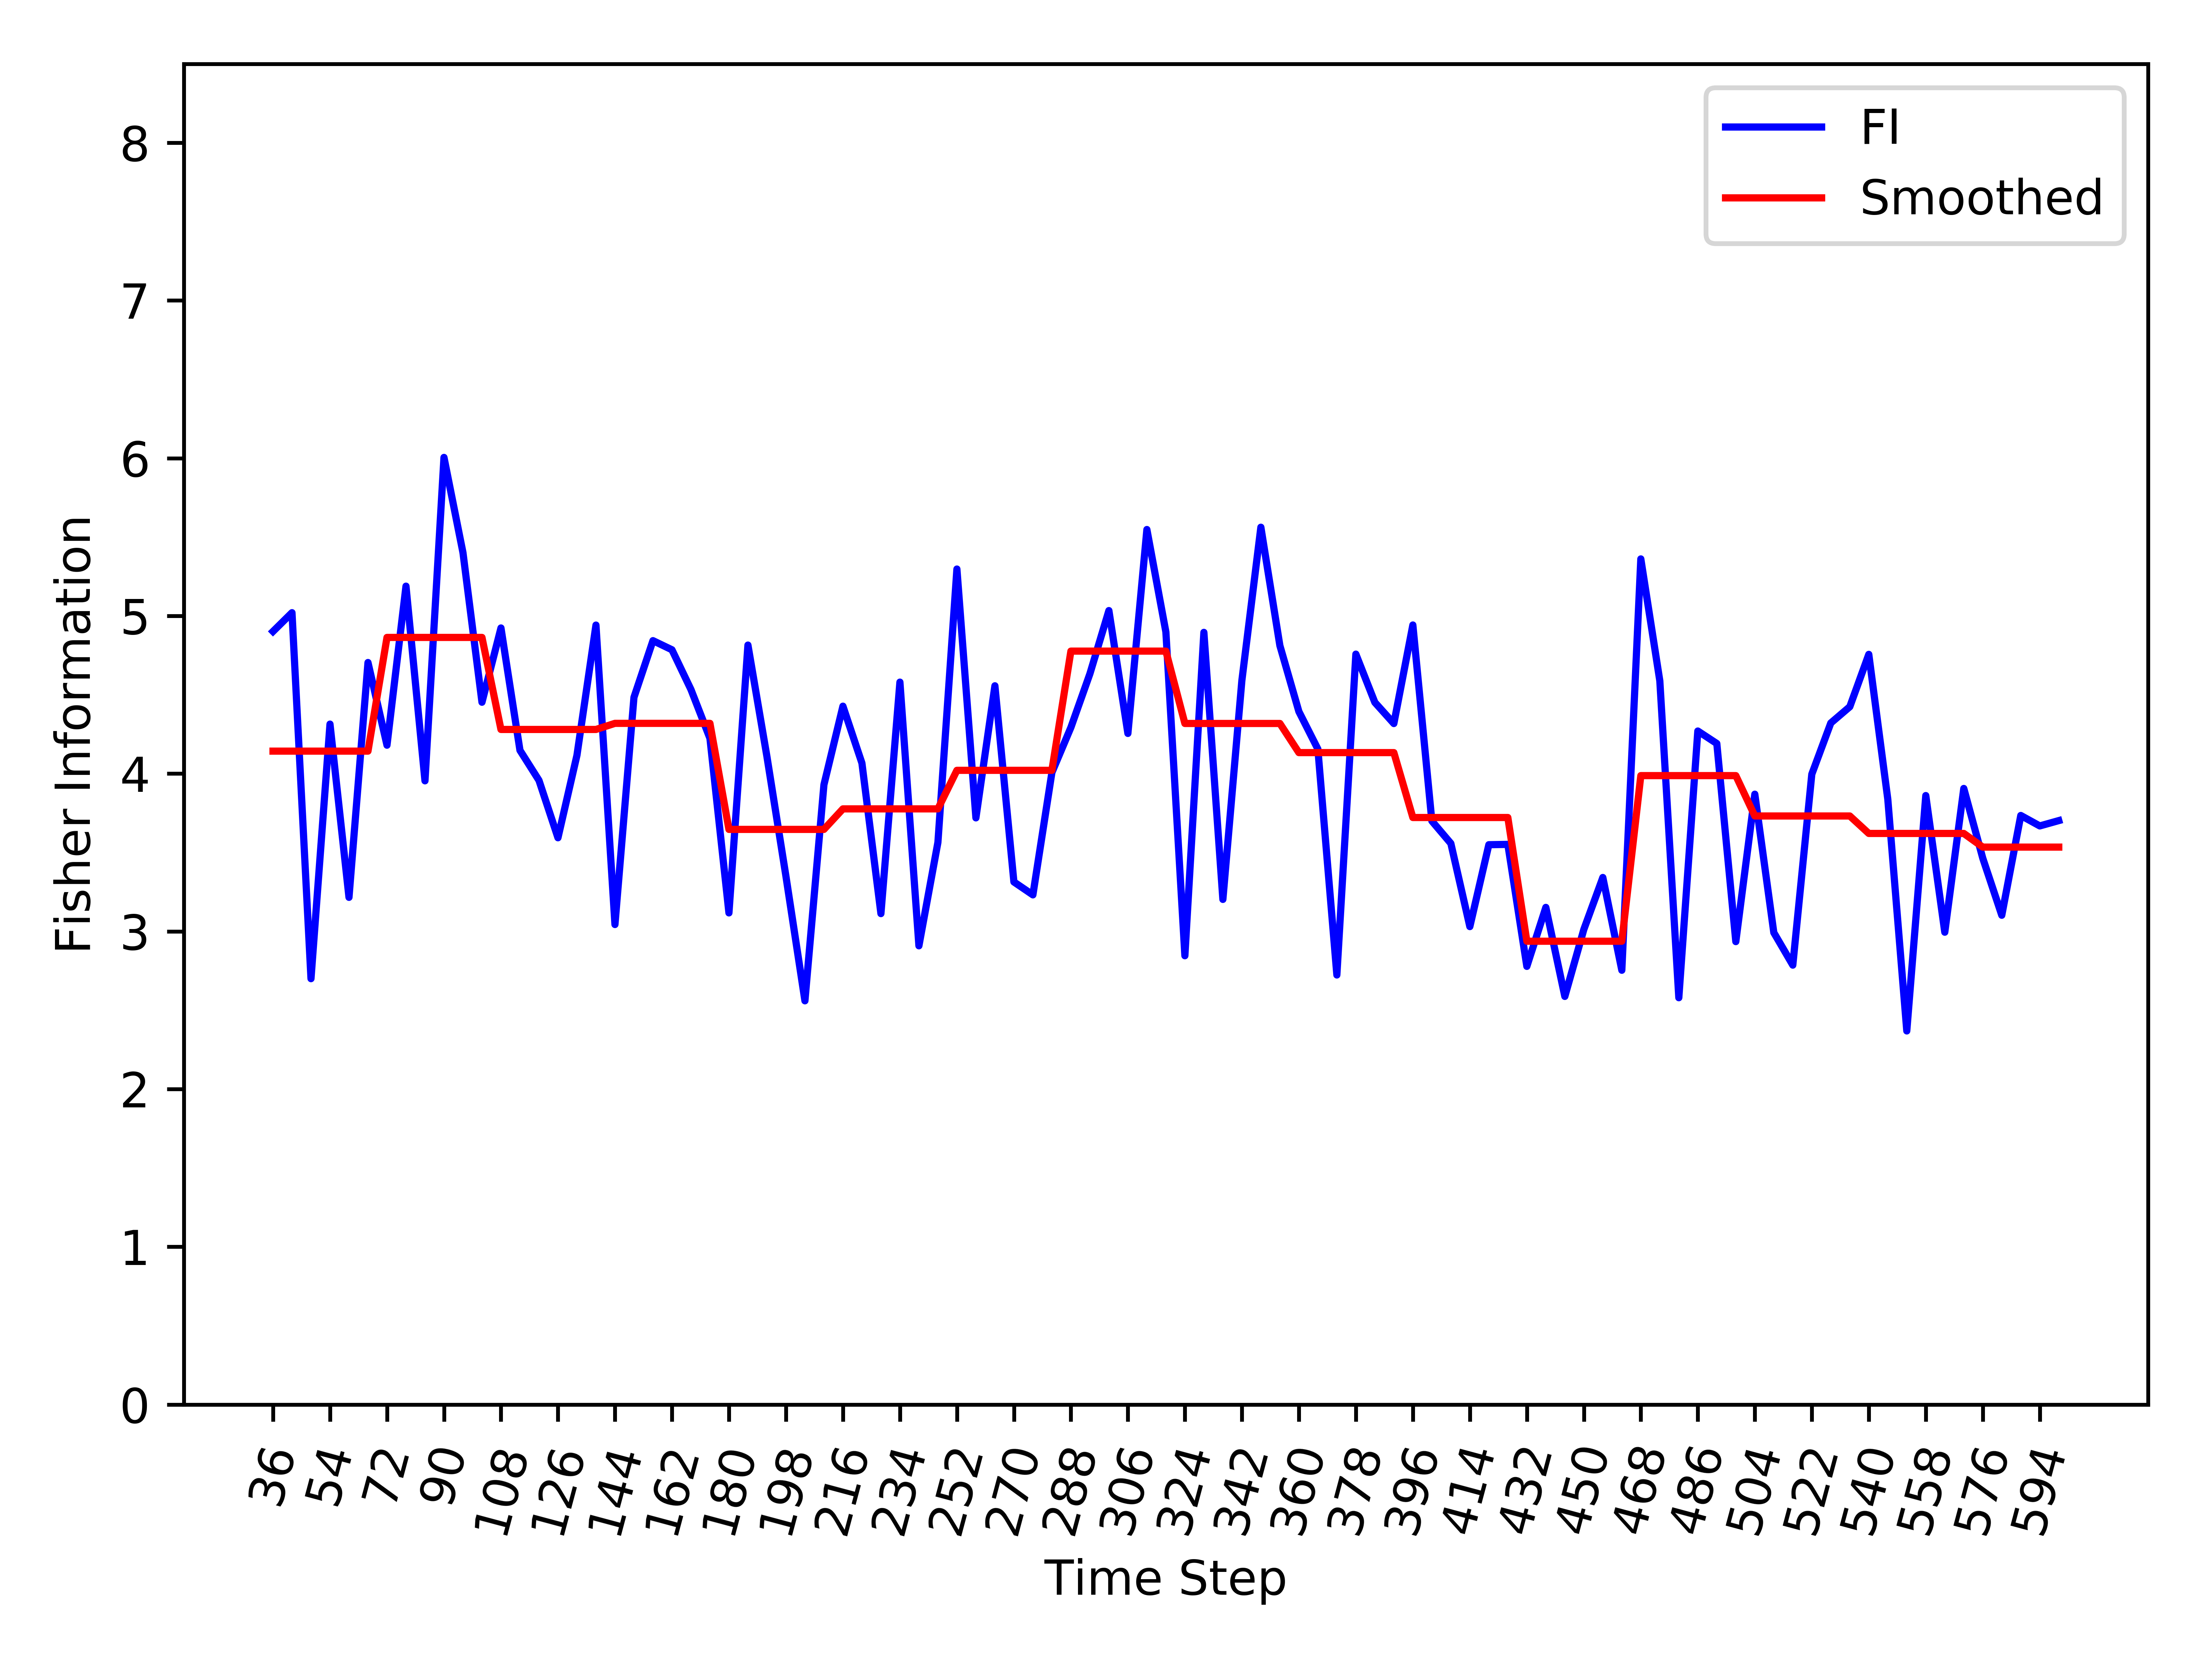

The file beside this chart, header and first rows:
, Time_Step, FI, Smooth_FI
0, 36, 4.902, 4.143
1, 42, 5.021, 4.143
2, 48, 2.7, 4.143
3, 54, 4.314, 4.143
4, 60, 3.216, 4.143
5, 66, 4.705, 4.143
6, 72, 4.181, 4.864
7, 78, 5.189, 4.864
8, 84, 3.955, 4.864
9, 90, 6.005, 4.864
10, 96, 5.401, 4.864
11, 102, 4.453, 4.864
12, 108, 4.924, 4.28
13, 114, 4.148, 4.28
14, 120, 3.958, 4.28
15, 126, 3.594, 4.28
16, 132, 4.117, 4.28
17, 138, 4.942, 4.28
18, 144, 3.044, 4.319
19, 150, 4.484, 4.319
20, 156, 4.843, 4.319
21, 162, 4.786, 4.319
22, 168, 4.534, 4.319
23, 174, 4.224, 4.319
24, 180, 3.117, 3.647
25, 186, 4.815, 3.647
26, 192, 4.108, 3.647
27, 198, 3.35, 3.647
28, 204, 2.56, 3.647
29, 210, 3.93, 3.647
30, 216, 4.428, 3.777
31, 222, 4.067, 3.777
32, 228, 3.113, 3.777
33, 234, 4.58, 3.777
34, 240, 2.909, 3.777
35, 246, 3.565, 3.777
36, 252, 5.297, 4.021
37, 258, 3.72, 4.021
38, 264, 4.557, 4.021
39, 270, 3.314, 4.021
40, 276, 3.232, 4.021
41, 282, 4.008, 4.021
42, 288, 4.293, 4.777
43, 294, 4.633, 4.777
44, 300, 5.034, 4.777
45, 306, 4.255, 4.777
46, 312, 5.548, 4.777
47, 318, 4.898, 4.777
48, 324, 2.846, 4.318
49, 330, 4.896, 4.318
50, 336, 3.203, 4.318
51, 342, 4.591, 4.318
52, 348, 5.563, 4.318
53, 354, 4.812, 4.318
54, 360, 4.394, 4.134
55, 366, 4.156, 4.134
56, 372, 2.724, 4.134
57, 378, 4.758, 4.134
58, 384, 4.452, 4.134
59, 390, 4.318, 4.134
... 35 more rows
